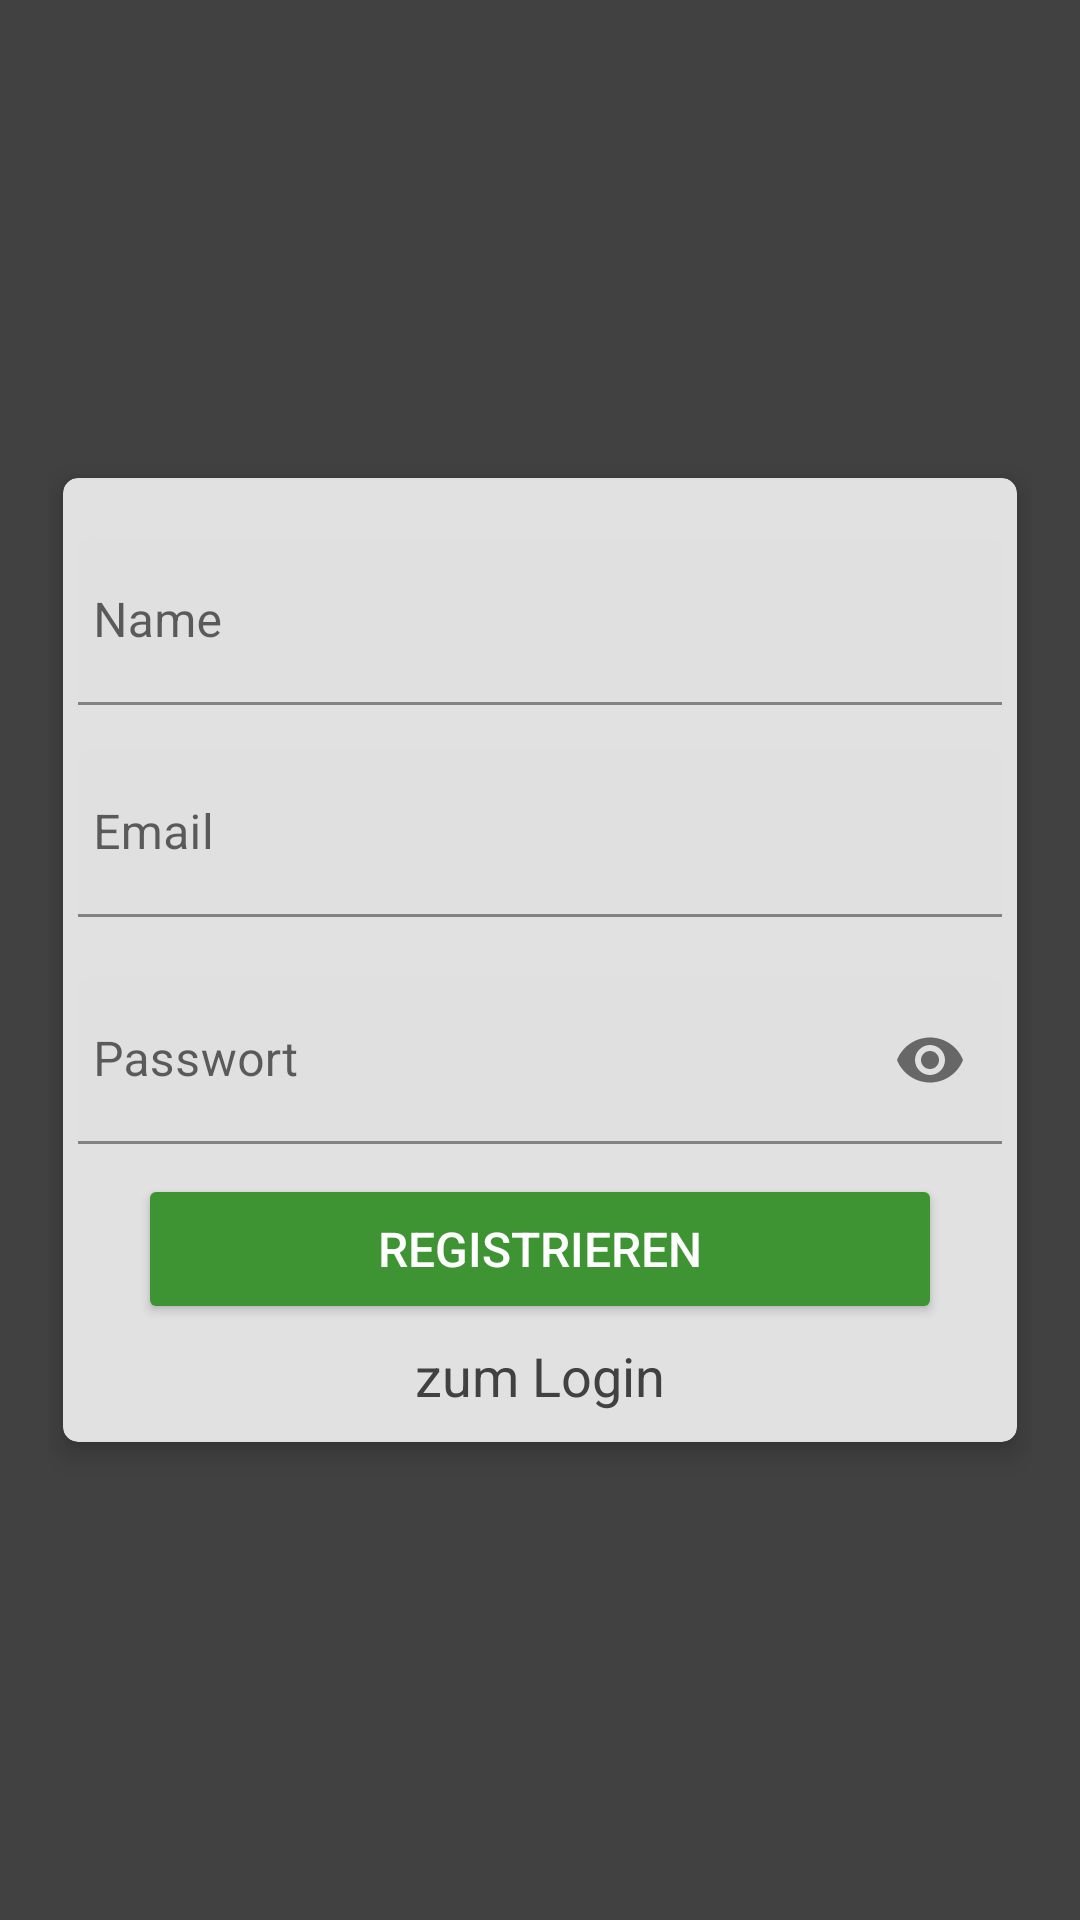

Layout XML and referenced resources for this Android screen:
<!-- AndroidManifest.xml: application theme Theme.AgrarAktionenMobileV2 -->
<!-- res/layout/activity_register.xml -->
<?xml version="1.0" encoding="utf-8"?>
<ScrollView xmlns:android="http://schemas.android.com/apk/res/android"
    xmlns:app="http://schemas.android.com/apk/res-auto"
    xmlns:tools="http://schemas.android.com/tools"
    android:layout_width="match_parent"
    android:layout_height="match_parent"
    android:background="@color/anthracite"
    android:padding="16dp"
    android:scrollbarThumbVertical="@null"
    tools:context=".login.RegisterActivity">


    <androidx.cardview.widget.CardView
        android:layout_width="match_parent"
        android:layout_height="wrap_content"
        android:layout_gravity="center"
        android:layout_margin="5dp"
        android:padding="10dp"
        app:cardBackgroundColor="#E1E1E1"
        app:cardCornerRadius="5dp"
        app:cardElevation="5dp">

        <LinearLayout
            android:layout_width="match_parent"
            android:layout_height="wrap_content"
            android:layout_gravity="center"
            android:layout_margin="5dp"
            android:orientation="vertical">

            <com.google.android.material.textfield.TextInputLayout
                android:id="@+id/nameError"
                android:layout_width="match_parent"
                android:layout_height="wrap_content"
                android:layout_marginTop="5dp">

                <EditText
                    android:id="@+id/name"
                    android:layout_width="match_parent"
                    android:layout_height="wrap_content"
                    android:layout_marginTop="10dp"
                    android:hint="@string/name"
                    android:inputType="textNoSuggestions"
                    android:maxLines="1"
                    android:paddingStart="5dp"
                    android:singleLine="true" />

            </com.google.android.material.textfield.TextInputLayout>

            <com.google.android.material.textfield.TextInputLayout
                android:id="@+id/emailError"
                android:layout_width="match_parent"
                android:layout_height="wrap_content"
                android:layout_marginTop="5dp">

                <EditText
                    android:id="@+id/email"
                    android:layout_width="match_parent"
                    android:layout_height="wrap_content"
                    android:layout_marginTop="10dp"
                    android:hint="@string/prompt_email"
                    android:inputType="textEmailAddress"
                    android:maxLines="1"
                    android:paddingStart="5dp"
                    android:singleLine="true" />

            </com.google.android.material.textfield.TextInputLayout>

            <com.google.android.material.textfield.TextInputLayout
                android:id="@+id/phoneError"
                android:layout_width="match_parent"
                android:layout_height="wrap_content"
                android:layout_marginTop="5dp" />

            <com.google.android.material.textfield.TextInputLayout
                android:id="@+id/passError"
                android:layout_width="match_parent"
                android:layout_height="wrap_content"
                android:layout_marginTop="5dp"
                app:passwordToggleEnabled="true">

                <EditText
                    android:id="@+id/password"
                    android:layout_width="match_parent"
                    android:layout_height="wrap_content"
                    android:layout_marginTop="10dp"
                    android:hint="@string/prompt_password"
                    android:inputType="textPassword"
                    android:maxLines="1"
                    android:paddingStart="5dp"
                    android:singleLine="true" />

            </com.google.android.material.textfield.TextInputLayout>

            <Button
                android:id="@+id/register"
                android:layout_width="match_parent"
                android:layout_height="50dp"
                android:layout_marginTop="10dp"
                android:layout_marginHorizontal="20dp"
                android:backgroundTint="@color/aa_green"
                android:text="@string/register"
                android:textColor="@android:color/white"
                android:textSize="16sp" />

            <TextView
                android:id="@+id/login"
                android:layout_width="match_parent"
                android:layout_height="wrap_content"
                android:layout_marginTop="5dp"
                android:layout_marginBottom="5dp"
                android:gravity="center"
                android:text="@string/not_register"
                android:textColor="@color/anthracite"
                android:textSize="18sp" />

        </LinearLayout>
    </androidx.cardview.widget.CardView>

</ScrollView>
<!-- resources referenced by this layout -->
<resources>
  <color name="aa_green">#3e9432</color>
  <color name="anthracite">#414141</color>
  <string name="name">Name</string>
  <string name="not_register">zum Login</string>
  <string name="prompt_email">Email</string>
  <string name="prompt_password">Passwort</string>
  <string name="register">registrieren</string>
  <style name="Theme.AgrarAktionenMobileV2" parent="Theme.MaterialComponents.DayNight.DarkActionBar">
          
          <item name="colorPrimary">@color/anthracite</item>
          <item name="colorPrimaryVariant">@color/black</item>
          <item name="colorOnPrimary">@color/white</item>
          
          <item name="colorSecondary">@color/aa_green</item>
          <item name="colorSecondaryVariant">@color/teal_700</item>
          <item name="colorOnSecondary">@color/white</item>
          
          <item name="android:statusBarColor" tools:targetApi="l">?attr/colorPrimaryVariant</item>
          
          <item name="android:textColor">@color/black</item>
      </style>
  <color name="black">#FF000000</color>
  <color name="white">#FFFFFFFF</color>
  <color name="teal_700">#0492C2</color>
</resources>
